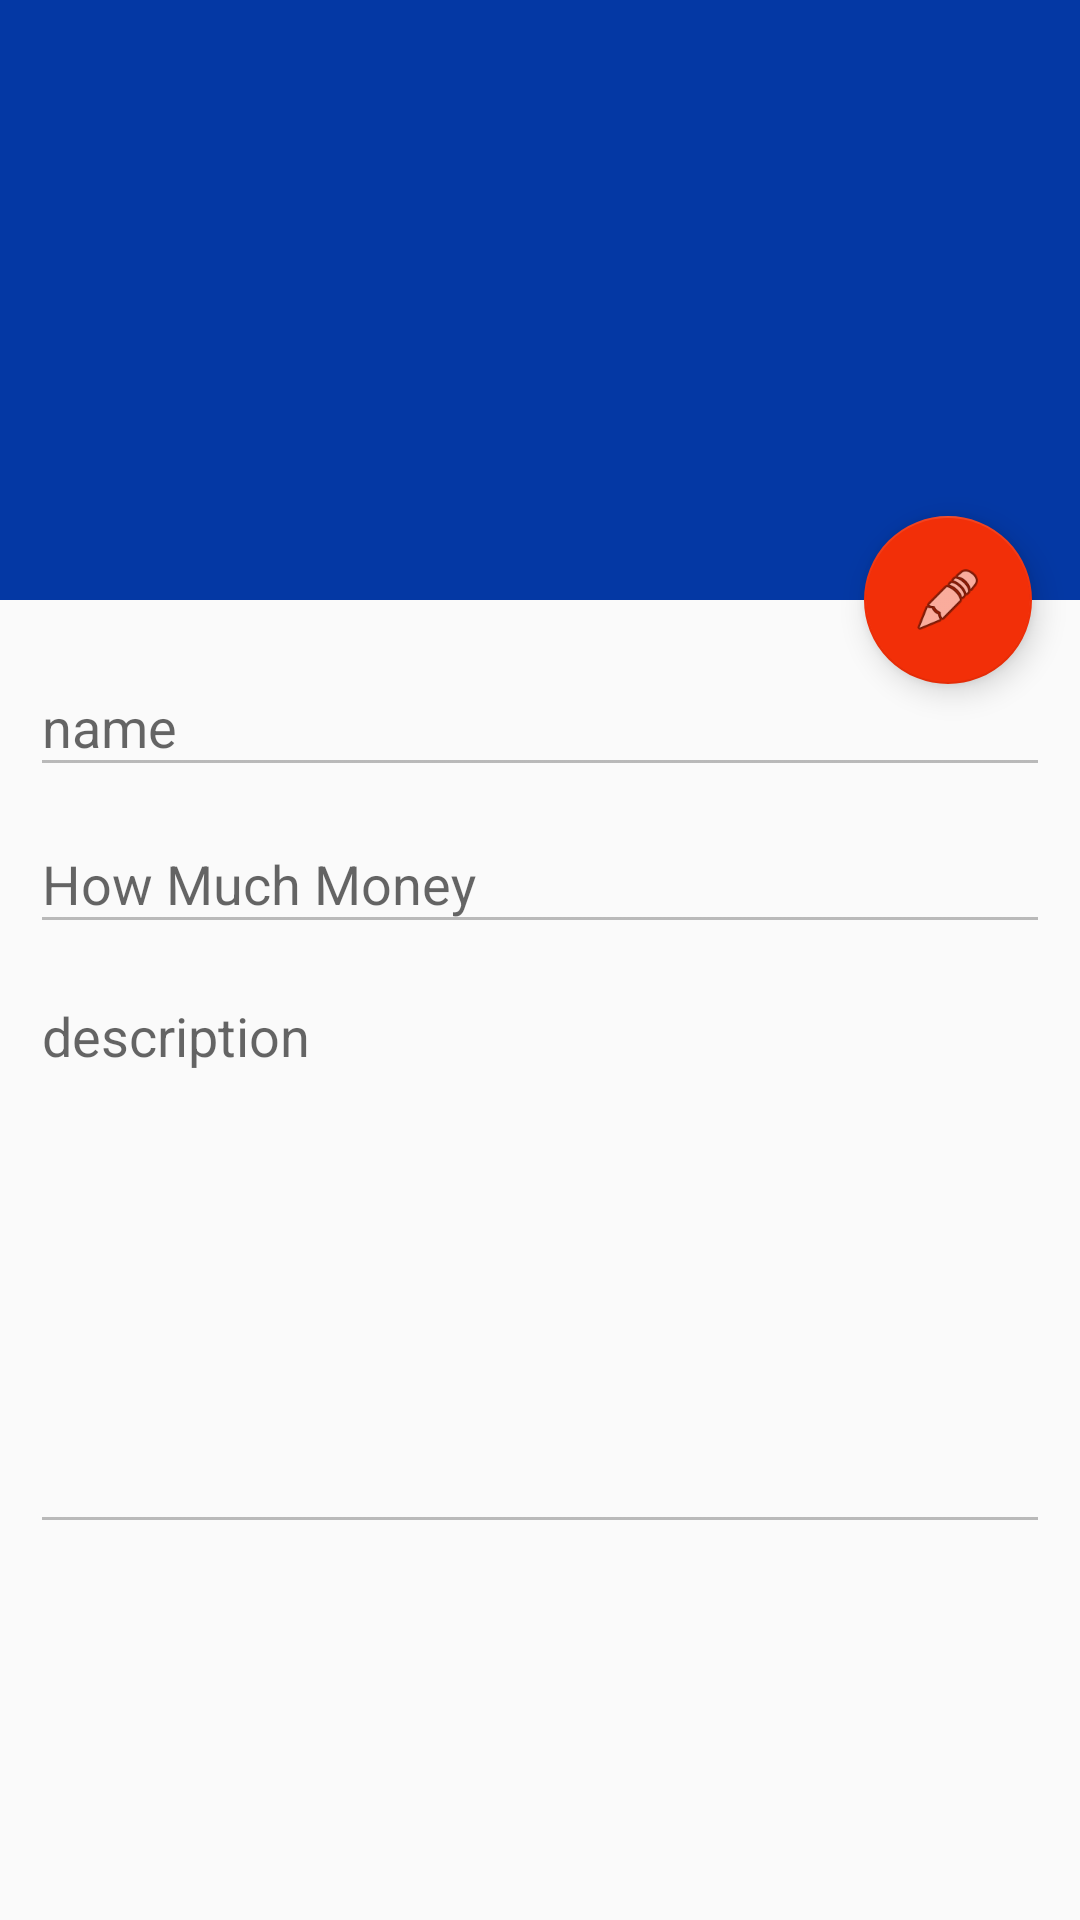

Android layout source for this screen:
<!-- AndroidManifest.xml: application theme AppTheme -->
<!-- res/layout/activity_depreciation_details.xml -->
<?xml version="1.0" encoding="utf-8"?>
<android.support.design.widget.CoordinatorLayout xmlns:android="http://schemas.android.com/apk/res/android"
    xmlns:app="http://schemas.android.com/apk/res-auto"
    xmlns:tools="http://schemas.android.com/tools"
    android:layout_width="match_parent"
    android:layout_height="match_parent"
    android:fitsSystemWindows="true"
    tools:context=".DepreciationDetails">

    <android.support.design.widget.AppBarLayout
        android:id="@+id/app_bar"
        android:layout_width="match_parent"
        android:layout_height="@dimen/app_bar_height"
        android:fitsSystemWindows="true"
        android:theme="@style/AppTheme.AppBarOverlay">

        <android.support.design.widget.CollapsingToolbarLayout
            android:id="@+id/toolbar_layout"
            android:layout_width="match_parent"
            android:layout_height="match_parent"
            android:fitsSystemWindows="true"
            app:contentScrim="?attr/colorPrimary"
            app:layout_scrollFlags="scroll|exitUntilCollapsed"
            app:toolbarId="@+id/toolbar">

            <android.support.v7.widget.Toolbar
                android:id="@+id/toolbar"
                android:layout_width="match_parent"
                android:layout_height="?attr/actionBarSize"
                app:layout_collapseMode="pin"
                app:popupTheme="@style/AppTheme.PopupOverlay" />

        </android.support.design.widget.CollapsingToolbarLayout>
    </android.support.design.widget.AppBarLayout>

    <include layout="@layout/content_depreciation_details" />

    <android.support.design.widget.FloatingActionButton
        android:id="@+id/fab"
        android:layout_width="wrap_content"
        android:layout_height="wrap_content"
        android:layout_margin="@dimen/fab_margin"
        app:layout_anchor="@id/app_bar"
        app:layout_anchorGravity="bottom|end"
        app:srcCompat="@android:drawable/ic_menu_edit" />

</android.support.design.widget.CoordinatorLayout>
<!-- res/layout/content_depreciation_details.xml (included above) -->
<?xml version="1.0" encoding="utf-8"?>
<android.support.v4.widget.NestedScrollView xmlns:android="http://schemas.android.com/apk/res/android"
    xmlns:app="http://schemas.android.com/apk/res-auto"
    xmlns:tools="http://schemas.android.com/tools"
    android:layout_width="match_parent"
    android:layout_height="match_parent"
    app:layout_behavior="@string/appbar_scrolling_view_behavior"
    tools:context=".DepreciationDetails"
    tools:showIn="@layout/activity_depreciation_details">

    <RelativeLayout
        android:layout_width="match_parent"
        android:layout_height="match_parent"
        android:padding="10dp">

        <android.support.design.widget.TextInputLayout
            android:id="@+id/name"
            android:layout_width="match_parent"
            android:layout_height="wrap_content">

            <android.support.design.widget.TextInputEditText
                android:layout_width="match_parent"
                android:enabled="false"
                android:layout_height="wrap_content"
                android:hint="name" />
        </android.support.design.widget.TextInputLayout>


        <android.support.design.widget.TextInputLayout
            android:layout_width="match_parent"
            android:layout_below="@+id/name"
            android:id="@+id/loan"
            android:layout_height="wrap_content">

            <android.support.design.widget.TextInputEditText
                android:layout_width="match_parent"
                android:enabled="false"
                android:layout_height="wrap_content"
                android:hint="How Much Money" />
        </android.support.design.widget.TextInputLayout>

        <android.support.design.widget.TextInputLayout
            android:layout_width="match_parent"
            android:layout_below="@+id/loan"
            android:gravity="top"
            android:id="@+id/description"
            android:layout_height="200dp">

            <android.support.design.widget.TextInputEditText
                android:layout_width="match_parent"
                android:layout_height="match_parent"
                android:hint="description"
                android:id="@+id/businessDescriptionForAccounts"
                android:gravity="top|left"
                android:enabled="false"
                android:layout_marginTop="180dp"
                android:inputType="textEmailAddress|textMultiLine"
                android:lines="20"
                android:minLines="5"
                android:scrollHorizontally="false"
                android:scrollbars="vertical" />
        </android.support.design.widget.TextInputLayout>

    </RelativeLayout>
</android.support.v4.widget.NestedScrollView>
<!-- resources referenced by this layout -->
<resources>
  <dimen name="app_bar_height">200dp</dimen>
  <dimen name="fab_margin">16dp</dimen>
  <style name="AppTheme.AppBarOverlay" parent="ThemeOverlay.AppCompat.Dark.ActionBar" />
  <style name="AppTheme.PopupOverlay" parent="ThemeOverlay.AppCompat.Light" />
  <style name="AppTheme" parent="Theme.AppCompat.Light.DarkActionBar">
          
          <item name="colorPrimary">@color/colorPrimary</item>
          <item name="colorPrimaryDark">@color/colorPrimaryDark</item>
          <item name="colorAccent">@color/colorAccent</item>
  
      </style>
  <color name="colorPrimary">#0438a4</color>
  <color name="colorPrimaryDark">#05328e</color>
  <color name="colorAccent">#f22f08</color>
</resources>
